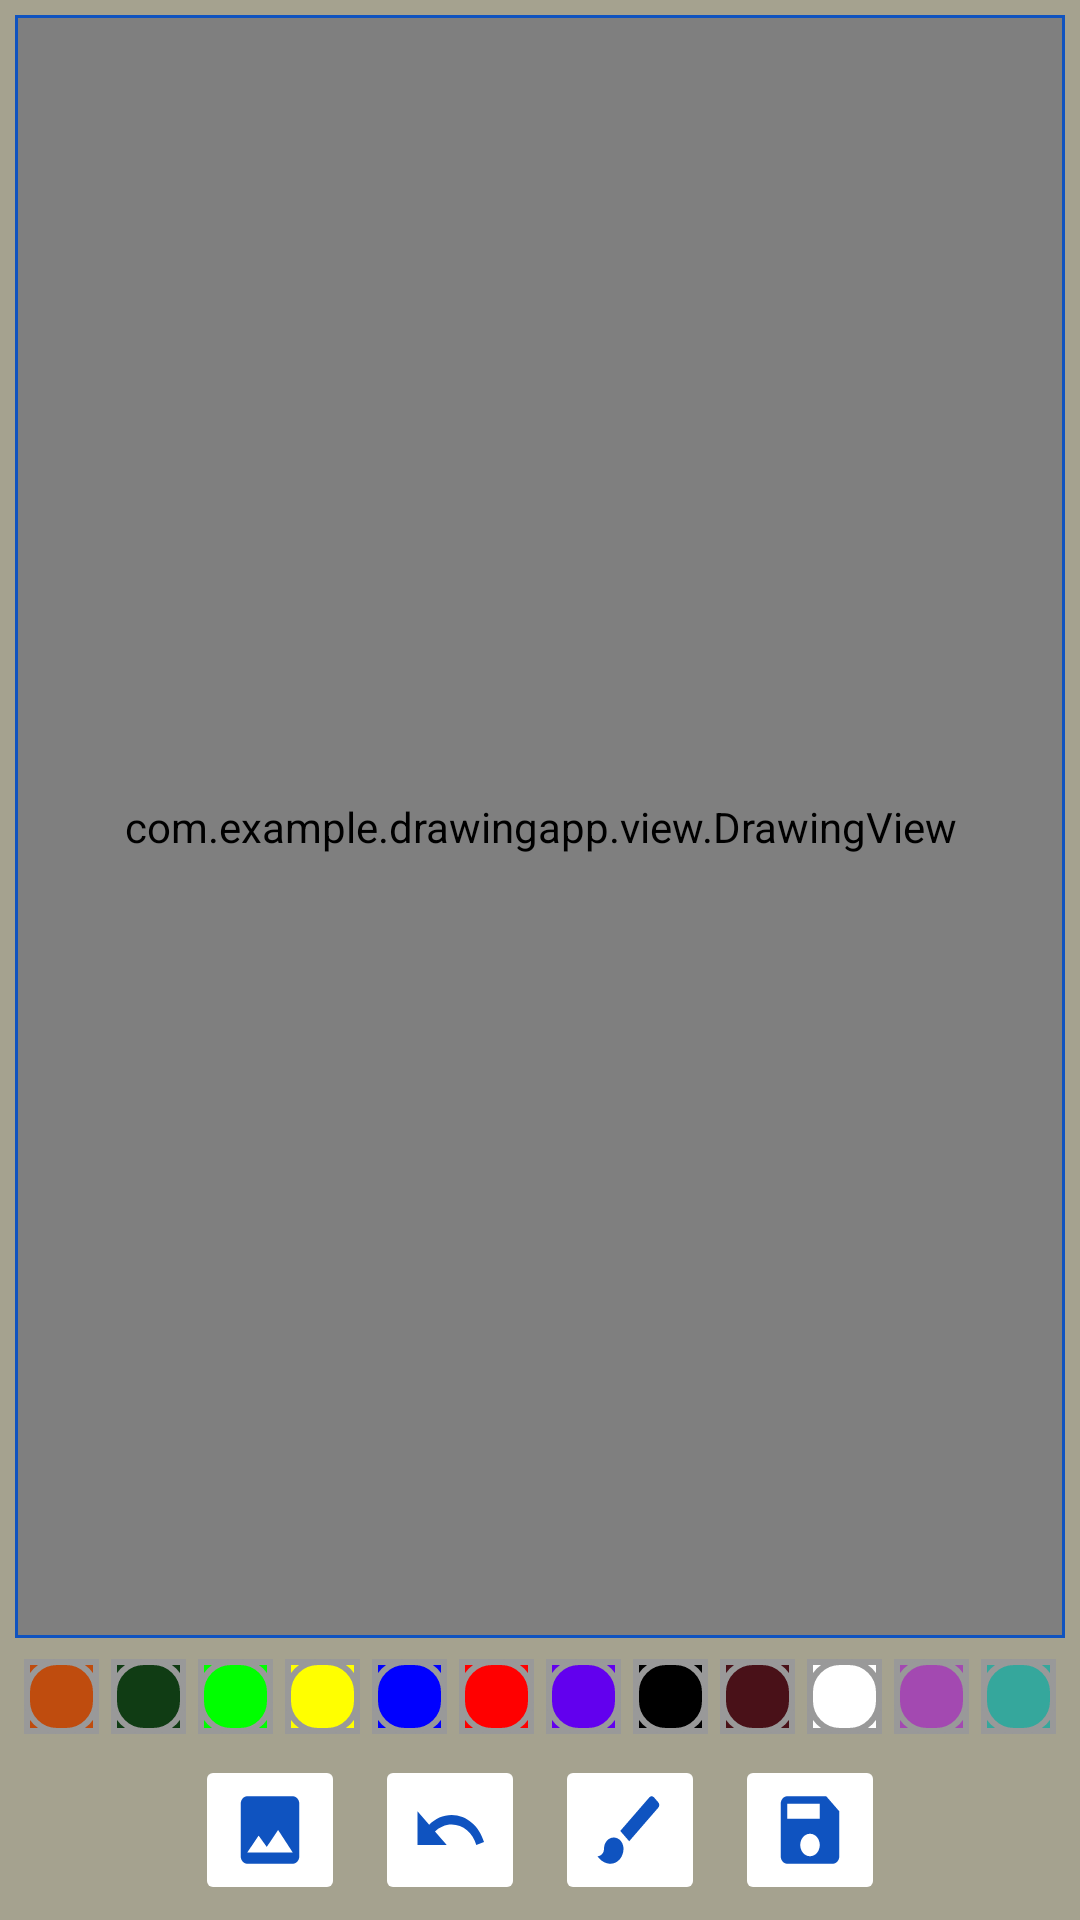

This screen was rendered from an Android layout file. Write that file and the resources it references.
<!-- AndroidManifest.xml: application theme Theme.DrawingApp -->
<!-- res/layout/activity_main.xml -->
<?xml version="1.0" encoding="utf-8"?>
<androidx.constraintlayout.widget.ConstraintLayout xmlns:android="http://schemas.android.com/apk/res/android"
    xmlns:app="http://schemas.android.com/apk/res-auto"
    xmlns:tools="http://schemas.android.com/tools"
    android:layout_width="match_parent"
    android:layout_height="match_parent"
    android:background="#A5A28F"
    tools:context=".MainActivity">
    
    <FrameLayout
        android:id="@+id/fl_drawing_view_container"
        android:layout_width="0dp"
        android:layout_height="0dp"
        android:layout_margin="5dp"
        android:padding="1dp"
        android:background="@drawable/background_dv"
        app:layout_constraintTop_toTopOf="parent"
        app:layout_constraintEnd_toEndOf="parent"
        app:layout_constraintBottom_toTopOf="@id/ll_paint_colors"
        app:layout_constraintStart_toStartOf="parent">

        <ImageView
            android:id="@+id/iv_background"
            android:layout_width="match_parent"
            android:layout_height="match_parent"
            android:scaleType="centerCrop"
            android:src="@drawable/chicagoforweatherapp"/>

        <com.example.drawingapp.view.DrawingView
            android:id="@+id/drawing_view"
            android:layout_width="match_parent"
            android:layout_height="match_parent"
            android:background="@drawable/background_dv" />

    </FrameLayout>

    <LinearLayout
        android:id="@+id/ll_paint_colors"
        android:layout_width="wrap_content"
        android:layout_height="wrap_content"
        android:orientation="horizontal"
        app:layout_constraintEnd_toEndOf="parent"
        app:layout_constraintBottom_toTopOf="@id/ll_action_buttons"
        app:layout_constraintStart_toStartOf="parent"
        app:layout_constraintTop_toBottomOf="@id/fl_drawing_view_container">

        <ImageButton
            android:layout_width="25dp"
            android:layout_height="25dp"
            android:layout_margin="2dp"
            android:src="@drawable/pallet_normal"
            android:tag="#BF4C0E"
            android:scaleType="fitXY"
            android:background="#BF4C0E"
            android:onClick="paintClicked"/>

        <ImageButton
            android:layout_width="25dp"
            android:layout_height="25dp"
            android:layout_margin="2dp"
            android:src="@drawable/pallet_normal"
            android:tag="@color/olive"
            android:scaleType="fitXY"
            android:background="@color/olive"
            android:onClick="paintClicked"/>

        <ImageButton
            android:layout_width="25dp"
            android:layout_height="25dp"
            android:layout_margin="2dp"
            android:src="@drawable/pallet_normal"
            android:tag="@color/green"
            android:scaleType="fitXY"
            android:background="@color/green"
            android:onClick="paintClicked"/>

        <ImageButton
            android:layout_width="25dp"
            android:layout_height="25dp"
            android:layout_margin="2dp"
            android:src="@drawable/pallet_normal"
            android:tag="@color/yellow"
            android:scaleType="fitXY"
            android:background="@color/yellow"
            android:onClick="paintClicked"/>

        <ImageButton
            android:layout_width="25dp"
            android:layout_height="25dp"
            android:layout_margin="2dp"
            android:src="@drawable/pallet_normal"
            android:tag="@color/blue"
            android:scaleType="fitXY"
            android:background="@color/blue"
            android:onClick="paintClicked"/>

        <ImageButton
            android:layout_width="25dp"
            android:layout_height="25dp"
            android:layout_margin="2dp"
            android:src="@drawable/pallet_normal"
            android:tag="@color/red"
            android:scaleType="fitXY"
            android:background="@color/red"
            android:onClick="paintClicked"/>

        <ImageButton
            android:layout_width="25dp"
            android:layout_height="25dp"
            android:layout_margin="2dp"
            android:src="@drawable/pallet_normal"
            android:tag="@color/purple_500"
            android:scaleType="fitXY"
            android:background="@color/purple_500"
            android:onClick="paintClicked"/>

        <ImageButton
            android:layout_width="25dp"
            android:layout_height="25dp"
            android:layout_margin="2dp"
            android:src="@drawable/pallet_normal"
            android:tag="@color/black"
            android:scaleType="fitXY"
            android:background="@color/black"
            android:onClick="paintClicked"/>

        <ImageButton
            android:layout_width="25dp"
            android:layout_height="25dp"
            android:layout_margin="2dp"
            android:src="@drawable/pallet_normal"
            android:tag="@color/maroon"
            android:scaleType="fitXY"
            android:background="@color/maroon"
            android:onClick="paintClicked"/>

        <ImageButton
            android:layout_width="25dp"
            android:layout_height="25dp"
            android:layout_margin="2dp"
            android:src="@drawable/pallet_normal"
            android:tag="@color/white"
            android:scaleType="fitXY"
            android:background="@color/white"
            android:onClick="paintClicked"/>

        <ImageButton
            android:layout_width="25dp"
            android:layout_height="25dp"
            android:layout_margin="2dp"
            android:src="@drawable/pallet_normal"
            android:tag="@color/pink"
            android:scaleType="fitXY"
            android:background="@color/pink"
            android:onClick="paintClicked"/>

        <ImageButton
            android:layout_width="25dp"
            android:layout_height="25dp"
            android:layout_margin="2dp"
            android:src="@drawable/pallet_normal"
            android:tag="@color/sucker"
            android:scaleType="fitXY"
            android:background="@color/sucker"
            android:onClick="paintClicked"/>

    </LinearLayout>


    <LinearLayout
        android:id="@+id/ll_action_buttons"
        android:layout_width="match_parent"
        android:layout_height="wrap_content"
        android:orientation="horizontal"
        android:gravity="center"
        app:layout_constraintEnd_toEndOf="parent"
        app:layout_constraintBottom_toBottomOf="parent"
        app:layout_constraintStart_toStartOf="parent"
        app:layout_constraintTop_toBottomOf="@id/ll_paint_colors">

        <ImageButton
            android:id="@+id/ib_gallery"
            android:layout_width="50dp"
            android:layout_height="50dp"
            android:layout_margin="5dp"
            android:src="@drawable/ic_baseline_image_24"
            android:scaleType="fitXY"
            android:backgroundTint="@color/white"/>

        <ImageButton
            android:id="@+id/ib_undo"
            android:layout_width="50dp"
            android:layout_height="50dp"
            android:layout_margin="5dp"
            android:src="@drawable/ic_baseline_undo_24"
            android:scaleType="fitXY"
            android:backgroundTint="@color/white"/>

        <ImageButton
            android:id="@+id/ib_brush_dialog"
            android:layout_width="50dp"
            android:layout_height="50dp"
            android:layout_margin="5dp"
            android:src="@drawable/ic_baseline_brush_24"
            android:scaleType="fitXY"
            android:backgroundTint="@color/white"/>

        <ImageButton
            android:id="@+id/ib_store"
            android:layout_width="50dp"
            android:layout_height="50dp"
            android:layout_margin="5dp"
            android:src="@drawable/ic_baseline_save_24"
            android:scaleType="fitXY"
            android:backgroundTint="@color/white"
            android:clickable="true"/>


    </LinearLayout>



</androidx.constraintlayout.widget.ConstraintLayout>
<!-- resources referenced by this layout -->
<resources>
  <color name="black">#FF000000</color>
  <color name="blue">#0000ff</color>
  <color name="green">#00ff00</color>
  <color name="maroon">#491118</color>
  <color name="olive">#103C14</color>
  <color name="pink">#A349B1</color>
  <color name="purple_500">#FF6200EE</color>
  <color name="red">#ff0000</color>
  <color name="sucker">#35a79c</color>
  <color name="white">#FFFFFFFF</color>
  <color name="yellow">#ffff00</color>
  <!-- drawable background_dv (drawable) -->
  <?xml version="1.0" encoding="utf-8"?>
  <shape xmlns:android="http://schemas.android.com/apk/res/android"
      android:shape="rectangle">
      <solid android:color="@color/white"/>
      <stroke android:width="5dp"
          android:color="#0F53C0"/>
  </shape>
  <!-- drawable ic_baseline_brush_24 (drawable) -->
  <vector android:height="24dp" android:tint="#0F53C0"
      android:viewportHeight="24" android:viewportWidth="24"
      android:width="24dp" xmlns:android="http://schemas.android.com/apk/res/android">
      <path android:fillColor="@android:color/white" android:pathData="M7,14c-1.66,0 -3,1.34 -3,3 0,1.31 -1.16,2 -2,2 0.92,1.22 2.49,2 4,2 2.21,0 4,-1.79 4,-4 0,-1.66 -1.34,-3 -3,-3zM20.71,4.63l-1.34,-1.34c-0.39,-0.39 -1.02,-0.39 -1.41,0L9,12.25 11.75,15l8.96,-8.96c0.39,-0.39 0.39,-1.02 0,-1.41z"/>
  </vector>
  <!-- drawable ic_baseline_image_24 (drawable) -->
  <vector android:height="24dp" android:tint="#0F53C0"
      android:viewportHeight="24" android:viewportWidth="24"
      android:width="24dp" xmlns:android="http://schemas.android.com/apk/res/android">
      <path android:fillColor="@android:color/white" android:pathData="M21,19V5c0,-1.1 -0.9,-2 -2,-2H5c-1.1,0 -2,0.9 -2,2v14c0,1.1 0.9,2 2,2h14c1.1,0 2,-0.9 2,-2zM8.5,13.5l2.5,3.01L14.5,12l4.5,6H5l3.5,-4.5z"/>
  </vector>
  <!-- drawable ic_baseline_save_24 (drawable) -->
  <vector android:height="24dp" android:tint="#0F53C0"
      android:viewportHeight="24" android:viewportWidth="24"
      android:width="24dp" xmlns:android="http://schemas.android.com/apk/res/android">
      <path android:fillColor="@android:color/white" android:pathData="M17,3L5,3c-1.11,0 -2,0.9 -2,2v14c0,1.1 0.89,2 2,2h14c1.1,0 2,-0.9 2,-2L21,7l-4,-4zM12,19c-1.66,0 -3,-1.34 -3,-3s1.34,-3 3,-3 3,1.34 3,3 -1.34,3 -3,3zM15,9L5,9L5,5h10v4z"/>
  </vector>
  <!-- drawable ic_baseline_undo_24 (drawable) -->
  <vector android:height="24dp" android:tint="#0F53C0"
      android:viewportHeight="24" android:viewportWidth="24"
      android:width="24dp" xmlns:android="http://schemas.android.com/apk/res/android">
      <path android:fillColor="@android:color/white" android:pathData="M12.5,8c-2.65,0 -5.05,0.99 -6.9,2.6L2,7v9h9l-3.62,-3.62c1.39,-1.16 3.16,-1.88 5.12,-1.88 3.54,0 6.55,2.31 7.6,5.5l2.37,-0.78C21.08,11.03 17.15,8 12.5,8z"/>
  </vector>
  <style name="Theme.DrawingApp" parent="Theme.MaterialComponents.DayNight.DarkActionBar">
          
          <item name="colorPrimary">#0A2F68</item>
          <item name="colorPrimaryVariant">#0F53C0</item>
          <item name="colorOnPrimary">#ECEDEF</item>
          
          <item name="colorSecondary">@color/teal_200</item>
          <item name="colorSecondaryVariant">@color/teal_700</item>
          <item name="colorOnSecondary">@color/black</item>
          
          <item name="android:statusBarColor" tools:targetApi="l">?attr/colorPrimaryVariant</item>
          
      </style>
  <color name="teal_200">#FF03DAC5</color>
  <color name="teal_700">#FF018786</color>
</resources>
